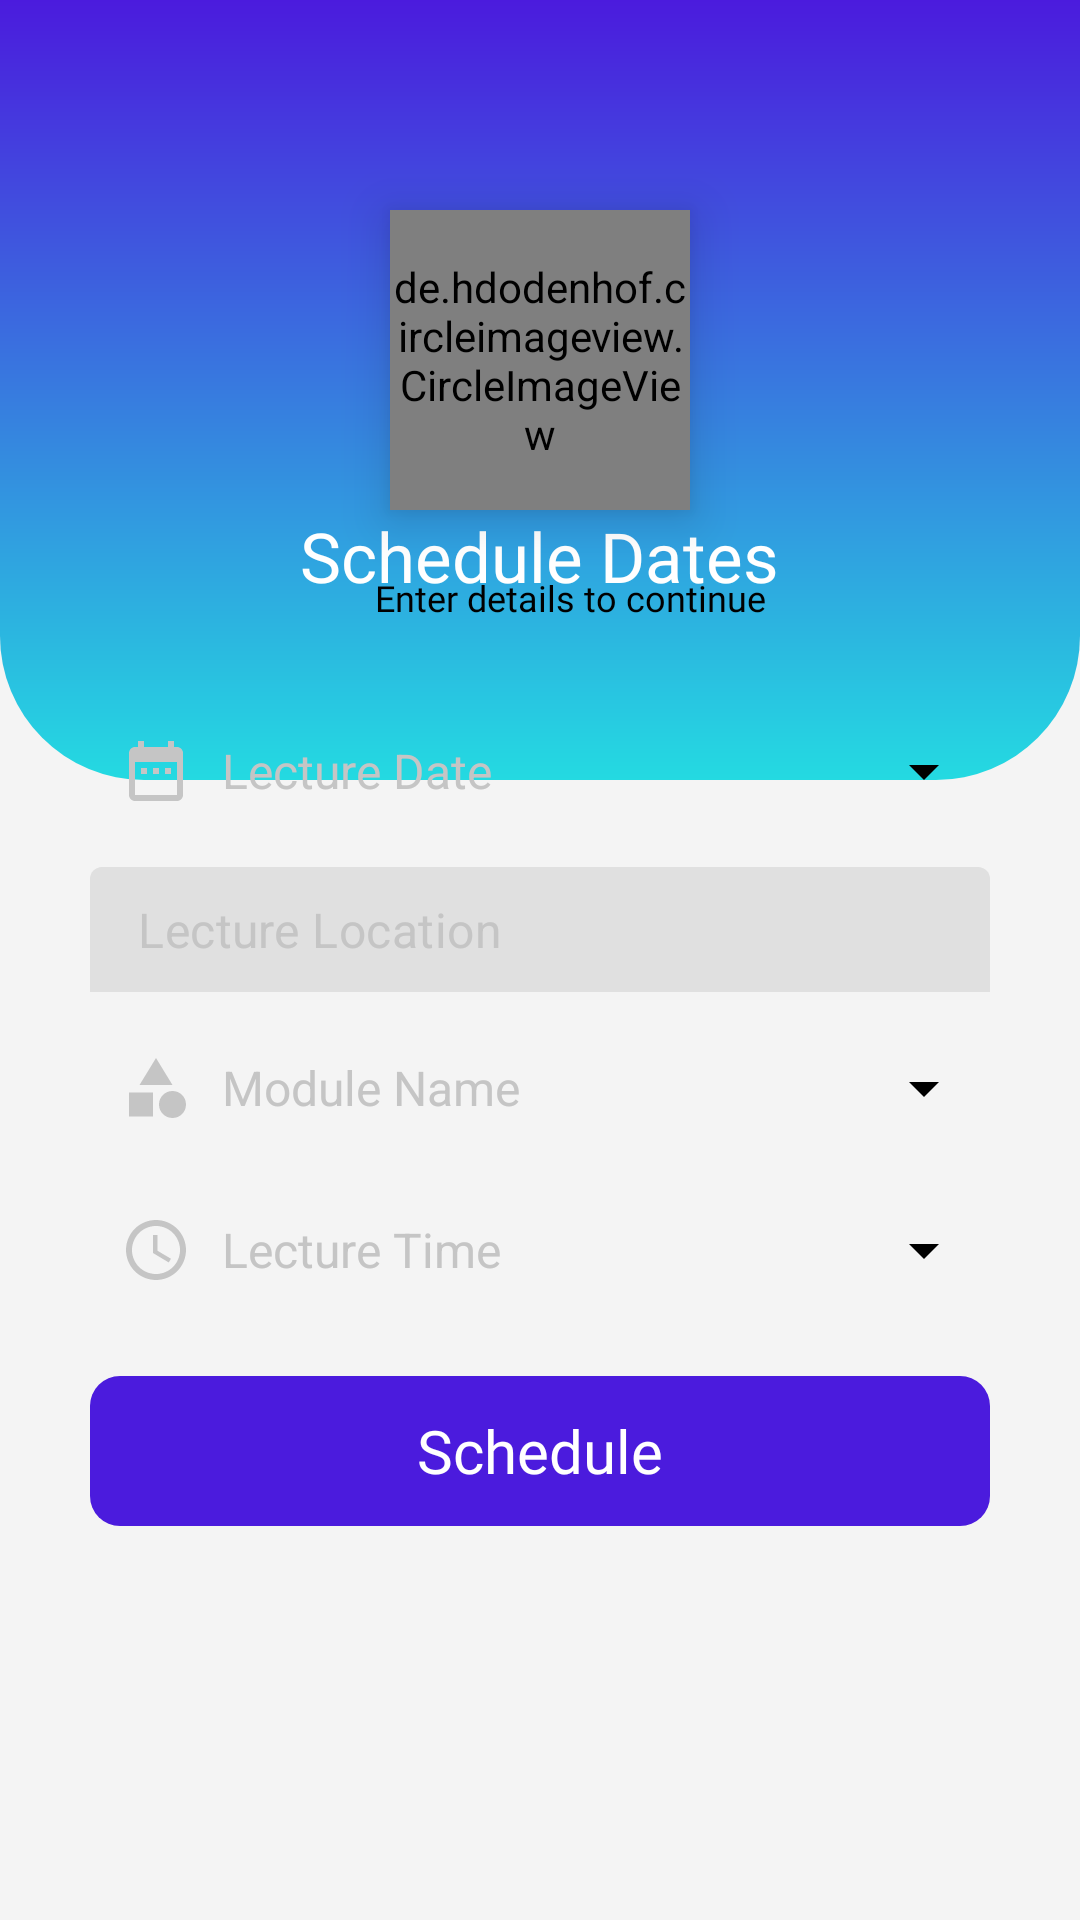

Android layout source for this screen:
<!-- AndroidManifest.xml: application theme Theme.LMS_System -->
<!-- res/layout/activity_schedule_dates.xml -->
<?xml version="1.0" encoding="utf-8"?>
<RelativeLayout xmlns:android="http://schemas.android.com/apk/res/android"
    xmlns:app="http://schemas.android.com/apk/res-auto"
    xmlns:tools="http://schemas.android.com/tools"
    android:layout_width="match_parent"
    android:layout_height="match_parent"
    android:background="@color/grey02"
    tools:context=".Lecture.Schedule_Dates_Activity">

    <RelativeLayout
        android:layout_width="match_parent"
        android:layout_height="wrap_content">

        <RelativeLayout
            android:id="@+id/mainRl"
            android:layout_width="match_parent"
            android:layout_height="260dp"
            android:background="@drawable/add_module_toolbar">


            <de.hdodenhof.circleimageview.CircleImageView
                android:id="@+id/imageView1"
                android:layout_width="100dp"
                android:layout_height="100dp"
                android:layout_below="@id/backBtn"
                android:layout_centerHorizontal="true"
                android:layout_marginEnd="10dp"
                android:elevation="10dp"
                android:src="@drawable/schedule"
                app:civ_border_color="@color/white"
                app:civ_border_width="2dp" />

            <ImageButton
                android:id="@+id/backBtn"
                android:layout_width="50dp"
                android:layout_height="50dp"
                android:layout_marginStart="20dp"
                android:layout_marginTop="20dp"
                android:background="@android:color/transparent"
                android:src="@drawable/ic_baseline_arrow_back_ios_24"
                app:tint="@color/white" />


            <TextView
                android:id="@+id/titleNameTv"
                android:layout_width="wrap_content"
                android:layout_height="wrap_content"
                android:layout_below="@id/imageView1"
                android:layout_centerHorizontal="true"
                android:fontFamily="@font/popins_semibold"
                android:text="Schedule Dates"
                android:textColor="@color/white"
                android:textSize="23sp" />

            <TextView
                android:id="@+id/text"
                android:layout_width="match_parent"
                android:layout_height="wrap_content"
                android:layout_below="@id/titleNameTv"
                android:layout_marginStart="20dp"
                android:layout_marginTop="-10dp"
                android:layout_marginBottom="5dp"
                android:fontFamily="@font/poppins_medium"
                android:gravity="center"
                android:singleLine="true"
                android:text="Enter details to continue"
                android:textColor="@color/black"
                android:textSize="12sp" />


        </RelativeLayout>

        <LinearLayout
            android:id="@+id/mainLL"
            android:layout_width="match_parent"
            android:layout_height="wrap_content"
            android:orientation="vertical">


            <TextView
                android:id="@+id/lectureDateTv"
                android:layout_width="match_parent"
                android:layout_height="wrap_content"
                android:layout_marginStart="30dp"
                android:layout_marginTop="235dp"
                android:layout_marginEnd="30dp"
                android:background="@drawable/shape_edittext01"
                android:drawableStart="@drawable/ic_date"
                android:drawableEnd="@drawable/ic_down"
                android:drawablePadding="10dp"
                android:gravity="center_vertical"
                android:hint="Lecture Date"
                android:padding="10dp"
                android:textColor="@color/black"
                android:textColorHint="@color/grey"
                android:textSize="16sp" />


            <com.google.android.material.textfield.TextInputLayout
                android:id="@+id/moduleDesTil"
                android:layout_width="match_parent"
                android:layout_height="wrap_content"
                android:layout_marginStart="30dp"
                android:layout_marginTop="10dp"
                android:layout_marginEnd="30dp"
                android:elevation="5dp"
                app:boxStrokeWidth="0dp"
                app:boxStrokeWidthFocused="0dp"
                app:hintEnabled="false">

                <EditText
                    android:id="@+id/locationEt"
                    android:layout_width="match_parent"
                    android:layout_height="wrap_content"
                    android:background="@drawable/shape_edittext01"
                    android:drawablePadding="10dp"
                    android:drawableTint="@color/grey"
                    android:gravity="start"
                    android:hint="Lecture Location"
                    android:inputType="textPersonName|textCapWords|textMultiLine"
                    android:lines="1"
                    android:padding="10dp"
                    android:textColor="@color/black"
                    android:textColorHint="@color/grey" />

            </com.google.android.material.textfield.TextInputLayout>

            <TextView
                android:id="@+id/moduleNameTv"
                android:layout_width="match_parent"
                android:layout_height="wrap_content"
                android:layout_marginStart="30dp"
                android:layout_marginEnd="30dp"
                android:layout_marginTop="10dp"
                android:background="@drawable/shape_edittext01"
                android:gravity="center_vertical"
                android:drawableStart="@drawable/ic_baseline_category_24"
                android:drawableEnd="@drawable/ic_down"
                android:hint="Module Name"
                android:drawablePadding="10dp"
                android:padding="10dp"
                android:textColorHint="@color/grey"
                android:textColor="@color/black"
                android:textSize="16sp"/>

            <TextView
                android:id="@+id/lectureTimeTv"
                android:layout_width="match_parent"
                android:layout_height="wrap_content"
                android:layout_marginStart="30dp"
                android:layout_marginTop="10dp"
                android:layout_marginEnd="30dp"
                android:background="@drawable/shape_edittext01"
                android:drawableStart="@drawable/ic_time"
                android:drawableEnd="@drawable/ic_down"
                android:drawablePadding="10dp"
                android:gravity="center_vertical"
                android:hint="Lecture Time"
                android:padding="10dp"
                android:textColor="@color/black"
                android:textColorHint="@color/grey"
                android:textSize="16sp" />


        </LinearLayout>

        <TextView
            android:id="@+id/scheduleBtn"
            android:layout_width="match_parent"
            android:layout_height="50dp"
            android:layout_below="@+id/mainLL"
            android:layout_gravity="center"
            android:layout_marginHorizontal="30dp"
            android:layout_marginTop="20dp"
            android:background="@drawable/button_shape"
            android:backgroundTint="@color/blue"
            android:fontFamily="@font/popins_semibold"
            android:gravity="center"
            android:text="Schedule"
            android:textColor="@color/white"
            android:textSize="20sp" />


    </RelativeLayout>

</RelativeLayout>
<!-- resources referenced by this layout -->
<resources>
  <color name="black">#FF000000</color>
  <color name="blue">#4B1BDD</color>
  <color name="grey">#c5c5c5</color>
  <color name="grey02">#F4F4F4</color>
  <color name="white">#FFFFFFFF</color>
  <!-- drawable add_module_toolbar (drawable) -->
  <?xml version="1.0" encoding="utf-8"?>
  <shape xmlns:android="http://schemas.android.com/apk/res/android"
      android:shape="rectangle">
  
      <corners android:bottomLeftRadius="48dp"
          android:bottomRightRadius="48dp"/>
  
      <gradient android:startColor="@color/blue"
          android:endColor="@color/light_blue"
          android:angle="270"/>
  
  </shape>
  <!-- drawable button_shape (drawable) -->
  <?xml version="1.0" encoding="utf-8"?>
  <shape xmlns:android="http://schemas.android.com/apk/res/android"
      android:shape="rectangle">
  
      <solid android:color="@color/blue"/>
      <corners android:radius="10dp"/>
  
  </shape>
  <!-- drawable ic_baseline_category_24 (drawable) -->
  <vector android:height="24dp" android:tint="@color/grey"
      android:viewportHeight="24" android:viewportWidth="24"
      android:width="24dp" xmlns:android="http://schemas.android.com/apk/res/android">
      <path android:fillColor="@color/grey" android:pathData="M12,2l-5.5,9h11z"/>
      <path android:fillColor="@color/grey" android:pathData="M17.5,17.5m-4.5,0a4.5,4.5 0,1 1,9 0a4.5,4.5 0,1 1,-9 0"/>
      <path android:fillColor="@color/grey" android:pathData="M3,13.5h8v8H3z"/>
  </vector>
  <!-- drawable ic_date (drawable) -->
  <vector android:height="24dp" android:tint="@color/grey"
      android:viewportHeight="24" android:viewportWidth="24"
      android:width="24dp" xmlns:android="http://schemas.android.com/apk/res/android">
      <path android:fillColor="@color/grey" android:pathData="M9,11L7,11v2h2v-2zM13,11h-2v2h2v-2zM17,11h-2v2h2v-2zM19,4h-1L18,2h-2v2L8,4L8,2L6,2v2L5,4c-1.11,0 -1.99,0.9 -1.99,2L3,20c0,1.1 0.89,2 2,2h14c1.1,0 2,-0.9 2,-2L21,6c0,-1.1 -0.9,-2 -2,-2zM19,20L5,20L5,9h14v11z"/>
  </vector>
  <!-- drawable ic_down (drawable) -->
  <vector android:height="24dp" android:tint="@color/black"
      android:viewportHeight="24" android:viewportWidth="24"
      android:width="24dp" xmlns:android="http://schemas.android.com/apk/res/android">
      <path android:fillColor="@android:color/black" android:pathData="M7,10l5,5 5,-5z"/>
  </vector>
  <!-- drawable ic_time (drawable) -->
  <vector android:height="24dp" android:tint="@color/grey"
      android:viewportHeight="24" android:viewportWidth="24"
      android:width="24dp" xmlns:android="http://schemas.android.com/apk/res/android">
      <path android:fillColor="@color/grey" android:pathData="M11.99,2C6.47,2 2,6.48 2,12s4.47,10 9.99,10C17.52,22 22,17.52 22,12S17.52,2 11.99,2zM12,20c-4.42,0 -8,-3.58 -8,-8s3.58,-8 8,-8 8,3.58 8,8 -3.58,8 -8,8z"/>
      <path android:fillColor="@color/grey" android:pathData="M12.5,7H11v6l5.25,3.15 0.75,-1.23 -4.5,-2.67z"/>
  </vector>
  <!-- drawable schedule: png bitmap (drawable, 228842 bytes) -->
  <style name="Theme.LMS_System" parent="Theme.MaterialComponents.DayNight.NoActionBar">
          
          <item name="colorPrimary">@color/purple_500</item>
          <item name="colorPrimaryVariant">@color/purple_700</item>
          <item name="colorOnPrimary">@color/white</item>
          
          <item name="colorSecondary">@color/teal_200</item>
          <item name="colorSecondaryVariant">@color/teal_700</item>
          <item name="colorOnSecondary">@color/black</item>
          
          <item name="android:statusBarColor">?attr/colorPrimaryVariant</item>
          
      </style>
  <color name="light_blue">#24DAE1</color>
  <color name="purple_500">#FF6200EE</color>
  <color name="purple_700">#FF3700B3</color>
  <color name="teal_200">#FF03DAC5</color>
  <color name="teal_700">#FF018786</color>
</resources>
